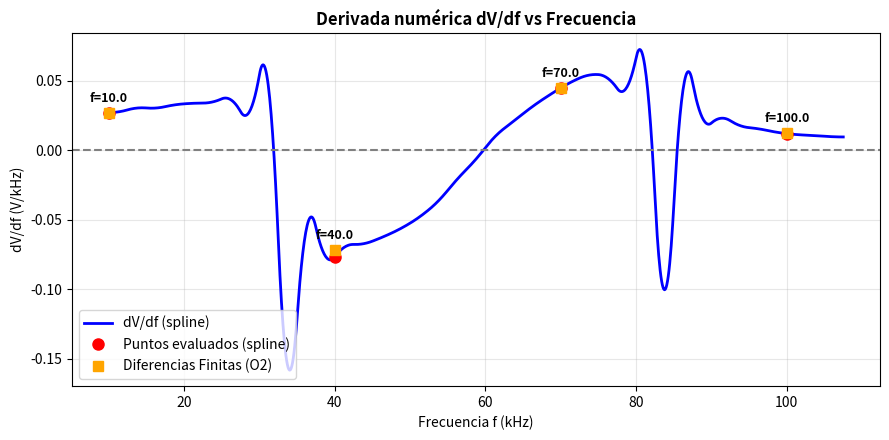

Write Python code to recreate this figure.
import numpy as np
import matplotlib.pyplot as plt
from scipy.interpolate import CubicSpline

# --- 1. DATOS DE ENTRADA ---
f = np.array([10.0, 12.5, 15.0, 17.5, 20.0, 22.5, 25.0, 27.5, 30.0, 32.5, 35.0, 37.5, 40.0, 42.5, 45.0, 47.5, 50.0, 52.5, 55.0, 57.5, 60.0, 62.5, 65.0, 67.5, 70.0, 72.5, 75.0, 77.5, 80.0, 82.5, 85.0, 87.5, 90.0, 92.5, 95.0, 97.5, 100.0, 102.5, 105.0, 107.5])
V = np.array([0.842, 0.911, 0.986, 1.062, 1.143, 1.227, 1.314, 1.401, 1.482, 1.551, 1.216, 1.048, 0.866, 0.689, 0.521, 0.364, 0.223, 0.103, 0.012, -0.041, -0.057, -0.034, 0.018, 0.096, 0.197, 0.318, 0.452, 0.579, 0.700, 0.809, 0.611, 0.688, 0.756, 0.811, 0.856, 0.894, 0.926, 0.954, 0.980, 1.004])

# Spline para comparación
cs_V = CubicSpline(f, V, bc_type='natural')
derivada_spline = cs_V.derivative()
h = 2.5

# Fórmulas de diferencias finitas
def dif_centrada_o2(idx, y): return (y[idx+1] - y[idx-1]) / (2*h)
def dif_centrada_o4(idx, y): return (-y[idx+2] + 8*y[idx+1] - 8*y[idx-1] + y[idx-2]) / (12*h)
def dif_progresiva_o2(idx, y): return (-3*y[idx] + 4*y[idx+1] - y[idx+2]) / (2*h)

# --- 2. RESULTADOS NUMÉRICOS ---
print("--- RESULTADOS PARTE 2: DERIVACIÓN NUMÉRICA ---")
puntos = [10.0, 40.0, 70.0, 100.0]
resultados_diff = []

for pt in puntos:
    idx = np.where(f == pt)[0][0]
    der_spline = derivada_spline(pt)
    if pt == 10.0:
        der_prog2 = dif_progresiva_o2(idx, V)
        resultados_diff.append(der_prog2)
        print(f"f = {pt} kHz | Prog. O2: {der_prog2:.5f} | Spline: {der_spline:.5f}")
    else:
        der_c2 = dif_centrada_o2(idx, V)
        der_c4 = dif_centrada_o4(idx, V)
        resultados_diff.append(der_c2)
        print(f"f = {pt} kHz | Cent. O2: {der_c2:.5f} | Cent. O4: {der_c4:.5f} | Spline: {der_spline:.5f}")

# --- 3. GRÁFICA 2 ---
f_fine = np.linspace(10.0, 107.5, 1000)

plt.figure(figsize=(9, 4.5))
plt.plot(f_fine, derivada_spline(f_fine), 'b-', label='dV/df (spline)', linewidth=2)
plt.plot(puntos, derivada_spline(puntos), 'ro', markersize=8, label='Puntos evaluados (spline)')
plt.plot(puntos, resultados_diff, 's', color='orange', markersize=7, label='Diferencias Finitas (O2)')
plt.axhline(0, color='gray', linestyle='--')

for fx, dy in zip(puntos, resultados_diff):
    plt.text(fx, dy + 0.008, f'f={fx}', fontsize=9, ha='center', fontweight='bold')

plt.title('Derivada numérica dV/df vs Frecuencia', fontweight='bold')
plt.xlabel('Frecuencia f (kHz)')
plt.ylabel('dV/df (V/kHz)')
plt.grid(True, alpha=0.3)
plt.legend(loc='lower left')
plt.tight_layout()
plt.show()
